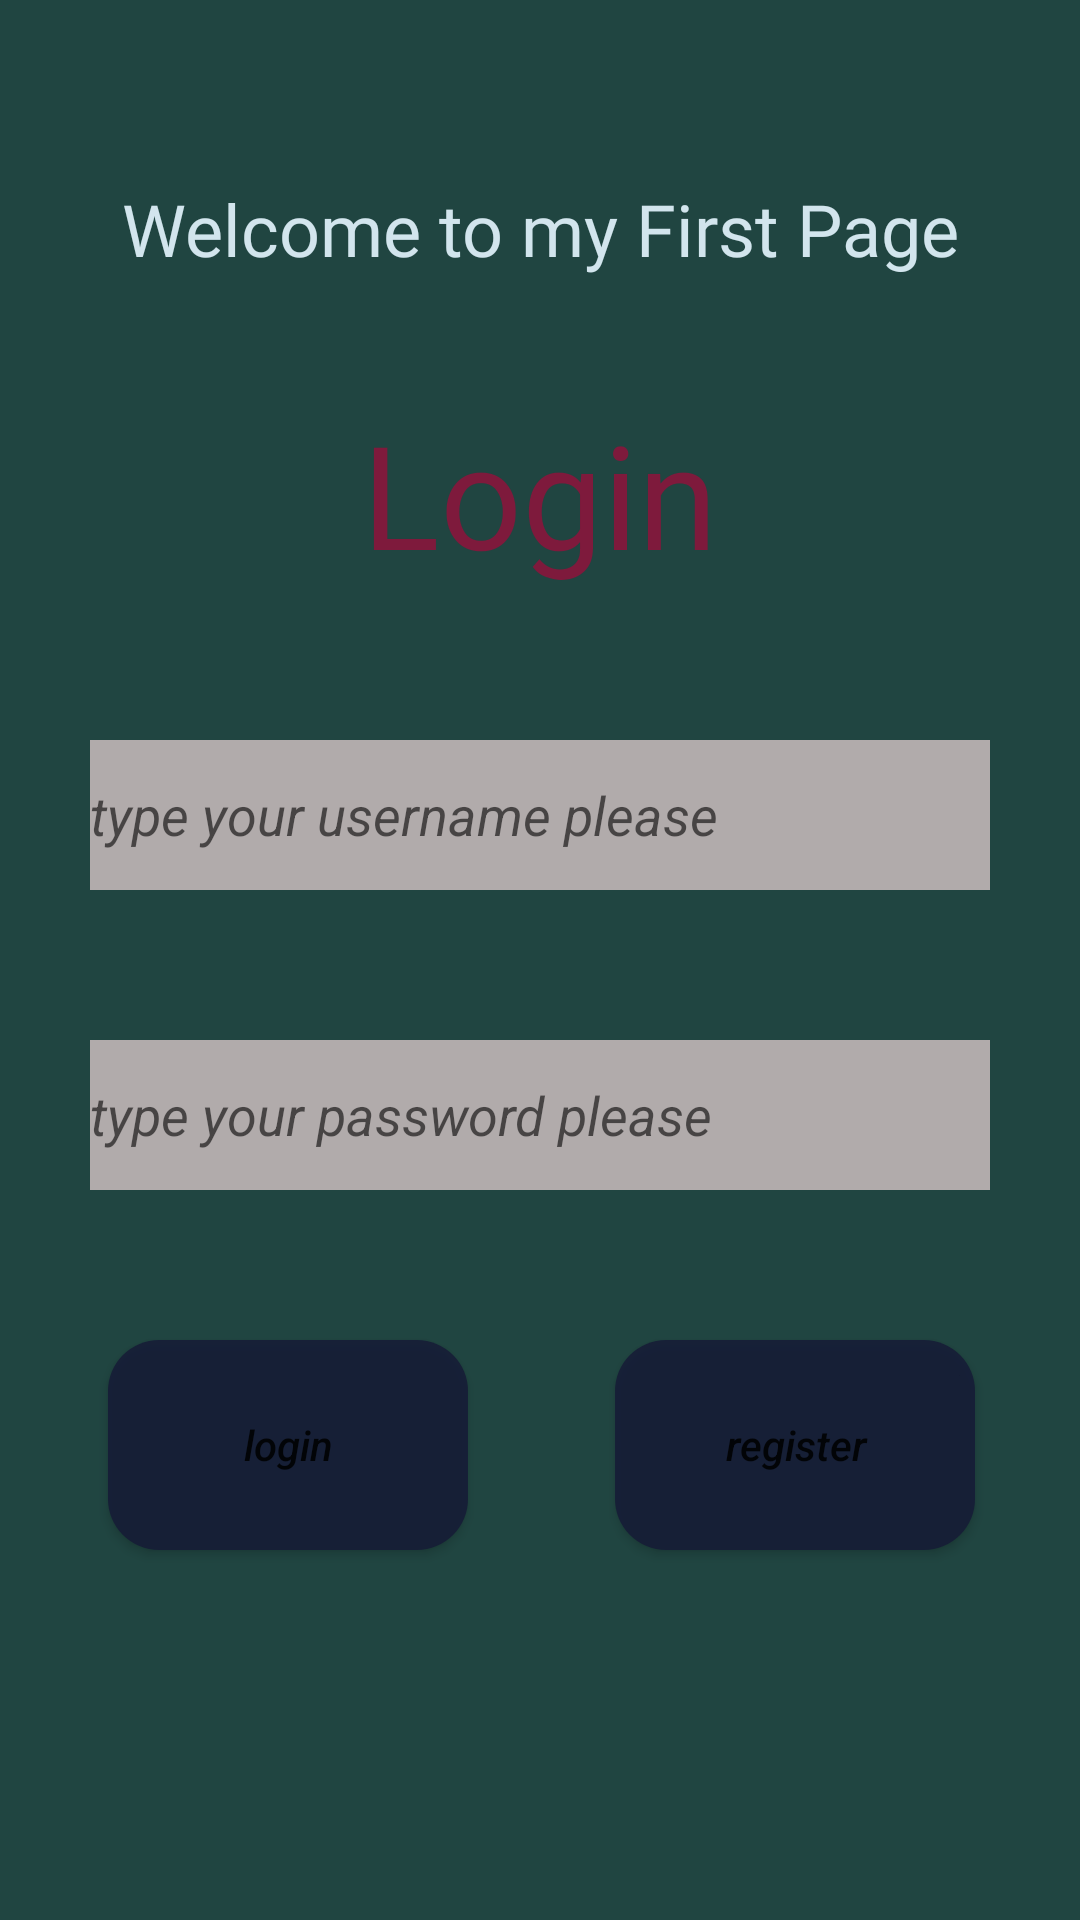

Produce the Android XML layout that renders to this screen, including the resource entries it uses.
<!-- AndroidManifest.xml: application theme Theme.LoginPractice1 -->
<!-- res/layout/firstlrpage.xml -->
<?xml version="1.0" encoding="utf-8"?>
<RelativeLayout xmlns:android="http://schemas.android.com/apk/res/android"
    xmlns:tools="http://schemas.android.com/tools"
    android:layout_width="match_parent"
    android:layout_height="match_parent"
    android:background="#204541"
    android:padding="10dp">

    <TextView
        android:id="@+id/welcome"
        android:layout_width="match_parent"
        android:layout_height="wrap_content"
        android:layout_marginTop="50dp"
        android:fontFamily="@font/abril_fatface"
        android:text="Welcome to my First Page"
        android:textAlignment="center"
        android:textColor="#D2E5ED"
        android:textSize="24sp" />

    <TextView
        android:id="@+id/text2"
        android:layout_width="170dp"
        android:layout_height="wrap_content"
        android:layout_below="@id/welcome"
        android:layout_centerInParent="true"
        android:layout_marginTop="40dp"
        android:fontFamily="@font/abril_fatface"
        android:lineSpacingExtra="12sp"
        android:text="Login"
        android:textAlignment="center"
        android:textAllCaps="false"
        android:textColor="#7E1A3C"
        android:textFontWeight="@integer/material_motion_duration_medium_1"
        android:textSize="48sp"
        android:textStyle="bold"
        android:typeface="serif" />

    <EditText
        android:id="@+id/usernameID"
        android:layout_width="300dp"
        android:layout_height="50dp"
        android:layout_below="@id/text2"
        android:layout_centerInParent="true"
        android:layout_marginTop="50dp"
        android:background="#B1ABAB"
        android:hint="type your username please"
        android:inputType="text"
        android:textStyle="italic" />

    <EditText
        android:id="@+id/passwordID"
        android:layout_width="300dp"
        android:layout_height="50dp"
        android:layout_below="@id/usernameID"
        android:layout_centerInParent="true"
        android:layout_marginTop="50dp"
        android:background="#B1ABAB"
        android:hint="type your password please"
        android:inputType="textPassword"
        android:textStyle="italic" />


    <Button
        android:id="@+id/loginID"
        android:layout_width="120dp"
        android:layout_height="70dp"
        android:layout_below="@id/passwordID"
        android:layout_alignEnd="@id/text2"
        android:layout_marginTop="50dp"
        android:background="@drawable/radius"
        android:layout_marginEnd="109dp"
        android:layout_marginRight="110dp"

        android:text="login"
        android:textAllCaps="false"
        android:textStyle="italic" />

    <Button
        android:id="@+id/registerID"
        android:layout_width="120dp"
        android:layout_height="70dp"
        android:layout_below="@id/passwordID"
        android:layout_alignStart="@id/text2"
        android:layout_marginTop="50dp"
        android:layout_marginLeft="110dp"
        android:background="@drawable/radius"
        android:text="register"
        android:textAllCaps="false"
        android:textStyle="italic" />


</RelativeLayout>
<!-- resources referenced by this layout -->
<resources>
  <!-- drawable radius (drawable) -->
  <?xml version="1.0" encoding="utf-8"?>
  <shape xmlns:android="http://schemas.android.com/apk/res/android">
      <solid
          android:color="#D8161B37"/>
      <corners
          android:radius="17dp"/>
  </shape>
  <style name="Theme.LoginPractice1" parent="Theme.MaterialComponents.DayNight.DarkActionBar">
          
          <item name="colorPrimary">#1B3A59</item>
          <item name="colorPrimaryVariant">@color/purple_700</item>
          <item name="colorOnPrimary">@color/white</item>
          
          <item name="colorSecondary">@color/teal_200</item>
          <item name="colorSecondaryVariant">@color/teal_700</item>
          <item name="colorOnSecondary">@color/black</item>
          
          <item name="android:statusBarColor" tools:targetApi="l">?attr/colorPrimaryVariant</item>
          
      </style>
  <!-- not gathered from this repository: default colours our renderer supplied (Android Studio template values) -->
  <color name="purple_700">#FF3700B3</color>
  <color name="teal_200">#FF03DAC5</color>
  <color name="teal_700">#FF018786</color>
  <color name="black">#FF000000</color>
  <color name="white">#FFFFFFFF</color>
</resources>
